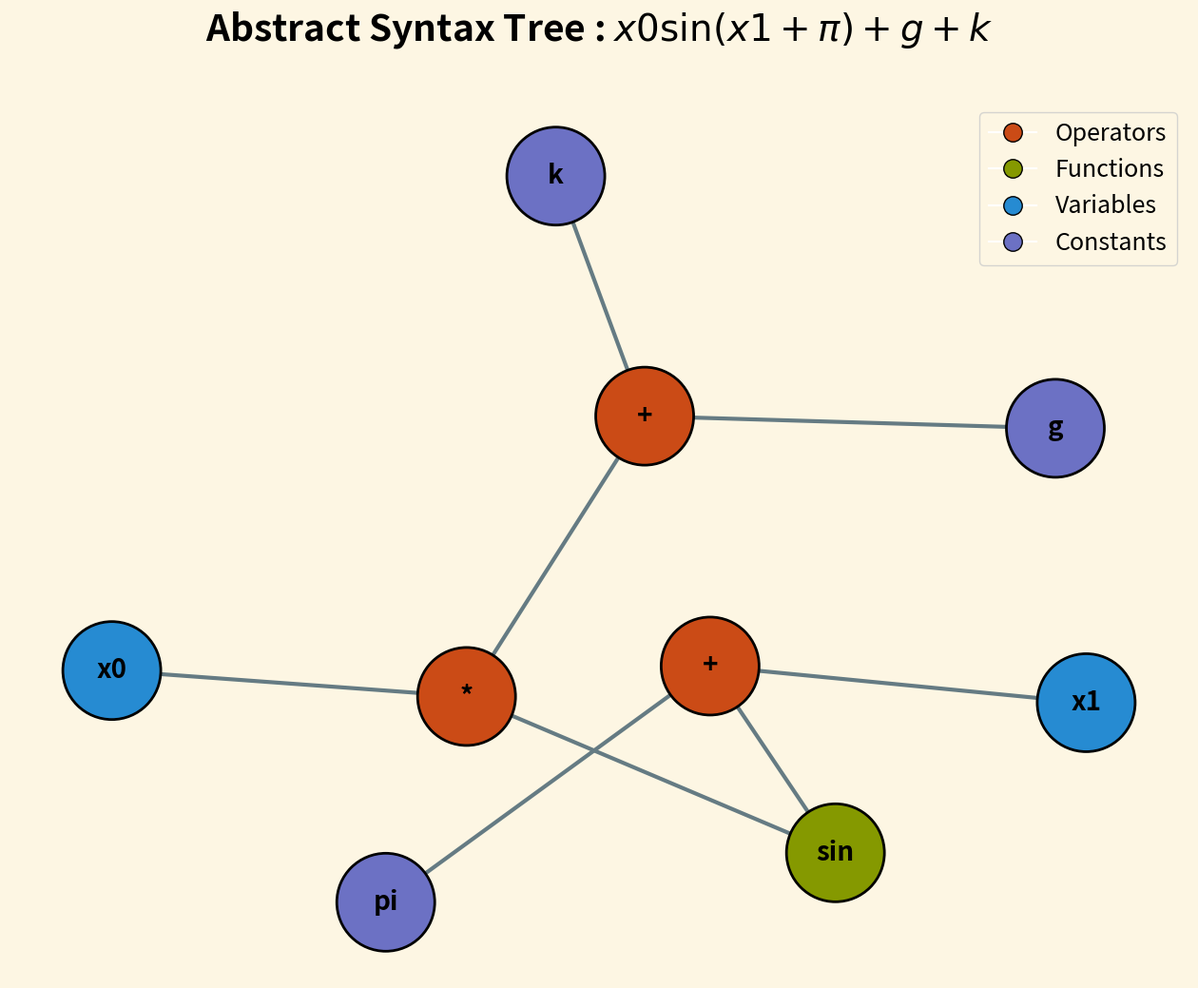

Write the Python code that produced this figure.
import networkx as nx
import matplotlib.pyplot as plt
import sympy as sp
import uuid
import re

def tokens_to_latex_title(tokens):
    """
    Converts a list of tokens into a clean LaTeX math string for the title.
    """
    # Join tokens into a single string
    expr_str = "".join(tokens)
    
    # 1. Clean multiplication (use space for implicit math notation)
    latex_str = expr_str.replace('*', ' ')
    
    # 2. LaTeX symbols for constants
    latex_str = latex_str.replace('pi', r'\pi')
    
    # 3. Add backslashes to standard math functions for proper LaTeX rendering
    functions = ['sin', 'cos', 'exp', 'log', 'sqrt', 'abs', 'tan']
    for func in functions:
        latex_str = re.sub(r'\b' + func + r'\b', r'\\' + func, latex_str)
        
    # 4. Handle power operator
    latex_str = latex_str.replace('**', '^')

    return f"${latex_str}$"

class ASTVisualizer:
    def __init__(self):
        """
        Initializes the AST visualizer with the professional Solarized Light color palette.
        """
        self.colors = {
            "operator": "#CB4B16",   # Solarized Orange
            "function": "#859900",   # Solarized Green
            "variable": "#268BD2",   # Solarized Blue
            "constant": "#6C71C4",   # Solarized Violet
            "default":  "#93A1A1"    # Solarized Gray
        }
        self.bg_color = "#FDF6E3"    # Solarized Base3 (Background)
        self.edge_color = "#657B83"  # Solarized Base00

    def _get_node_category(self, label):
        """
        Categorizes tokens based on their clean text label string.
        """
        if label in ['pi', 'e', 'g', 'c', 'G', 'h', 'k'] or label.replace('.','',1).isdigit():
            return "constant"
        if re.match(r'^x\d+$', label):
            return "variable"
        if label in ['+', '*', '**', '-', '/', 'Add', 'Mul', 'Pow']:
            return "operator"
        if label in ['sin', 'cos', 'exp', 'log', 'sqrt', 'abs', 'tan']:
            return "function"
        return "default"

    def _add_nodes_edges(self, expr, graph, parent_id=None):
        """
        Recursively builds the DiGraph for the tree.
        """
        node_id = str(uuid.uuid4())
        
        if expr.is_Atom:
            label = str(expr)
        else:
            label = type(expr).__name__
        
        mapping = {'Add': '+', 'Mul': '*', 'Pow': '**'}
        clean_label = mapping.get(label, label)
        
        category = self._get_node_category(clean_label)
        node_color = self.colors.get(category, self.colors["default"])

        graph.add_node(node_id, label=clean_label, color=node_color)
        
        if parent_id is not None:
            graph.add_edge(parent_id, node_id)

        for arg in expr.args:
            self._add_nodes_edges(arg, graph, node_id)
        return node_id

    def draw_tree(self, tokens, filename="abstract_syntax_tree.png"):
        """
        Generates and saves a hierarchical AST with Solarized theme and LaTeX title.
        """
        expr_str = "".join(tokens)
        latex_formula = tokens_to_latex_title(tokens)
        
        try:
            # evaluate=False keeps the structure exactly as entered
            sympy_expr = sp.parse_expr(expr_str, evaluate=False)
        except Exception:
            print(f"Error: Could not parse expression {expr_str}")
            return False

        G = nx.DiGraph()
        self._add_nodes_edges(sympy_expr, G)

        plt.figure(figsize=(16, 12))
        plt.gcf().set_facecolor(self.bg_color)
        
        try:
            # Forces a strict hierarchical tree layout using Graphviz
            pos = nx.drawing.nx_pydot.graphviz_layout(G, prog='dot')
        except Exception:
            print("Warning: Graphviz/pydot not found. Falling back to spring layout.")
            pos = nx.spring_layout(G, k=1.0)

        # Draw nodes with black outlines
        node_colors = [node[1]['color'] for node in G.nodes(data=True)]
        nx.draw_networkx_nodes(G, pos, node_color=node_colors, node_size=5500, edgecolors='black', linewidths=2.0)
        
        # Draw edges
        nx.draw_networkx_edges(G, pos, edge_color=self.edge_color, width=3.0, arrows=True, arrowsize=25)
        
        # Draw text labels inside nodes
        labels = nx.get_node_attributes(G, 'label')
        nx.draw_networkx_labels(G, pos, labels=labels, font_size=20, font_weight='bold')
        
        # --- Clean Legend (No AST title, larger text) ---
        from matplotlib.lines import Line2D
        legend_elements = [
            Line2D([0], [0], marker='o', color='w', label='Operators', markerfacecolor=self.colors["operator"], markersize=14, markeredgecolor='black'),
            Line2D([0], [0], marker='o', color='w', label='Functions', markerfacecolor=self.colors["function"], markersize=14, markeredgecolor='black'),
            Line2D([0], [0], marker='o', color='w', label='Variables', markerfacecolor=self.colors["variable"], markersize=14, markeredgecolor='black'),
            Line2D([0], [0], marker='o', color='w', label='Constants', markerfacecolor=self.colors["constant"], markersize=14, markeredgecolor='black'),
        ]
        plt.legend(handles=legend_elements, loc='upper right', fontsize=18, frameon=True, facecolor=self.bg_color, title_fontsize=20)

        # --- LaTeX Title in Pure Black ---
        plt.title(f"Abstract Syntax Tree : {latex_formula}", fontsize=28, pad=45, fontweight='bold', color='#000000')
        
        plt.axis('off')
        plt.savefig(filename, bbox_inches='tight', facecolor=self.bg_color)
        plt.close()
        print(f"Professional AST saved as {filename}")
        return True

if __name__ == "__main__":
    viz = ASTVisualizer()
    # Complex test equation: x0 * sin(x1 + pi) + g + k
    test_tokens = ['x0', '*', 'sin', '(', 'x1', '+', 'pi', ')', '+', 'g', '+', 'k']
    viz.draw_tree(test_tokens)
